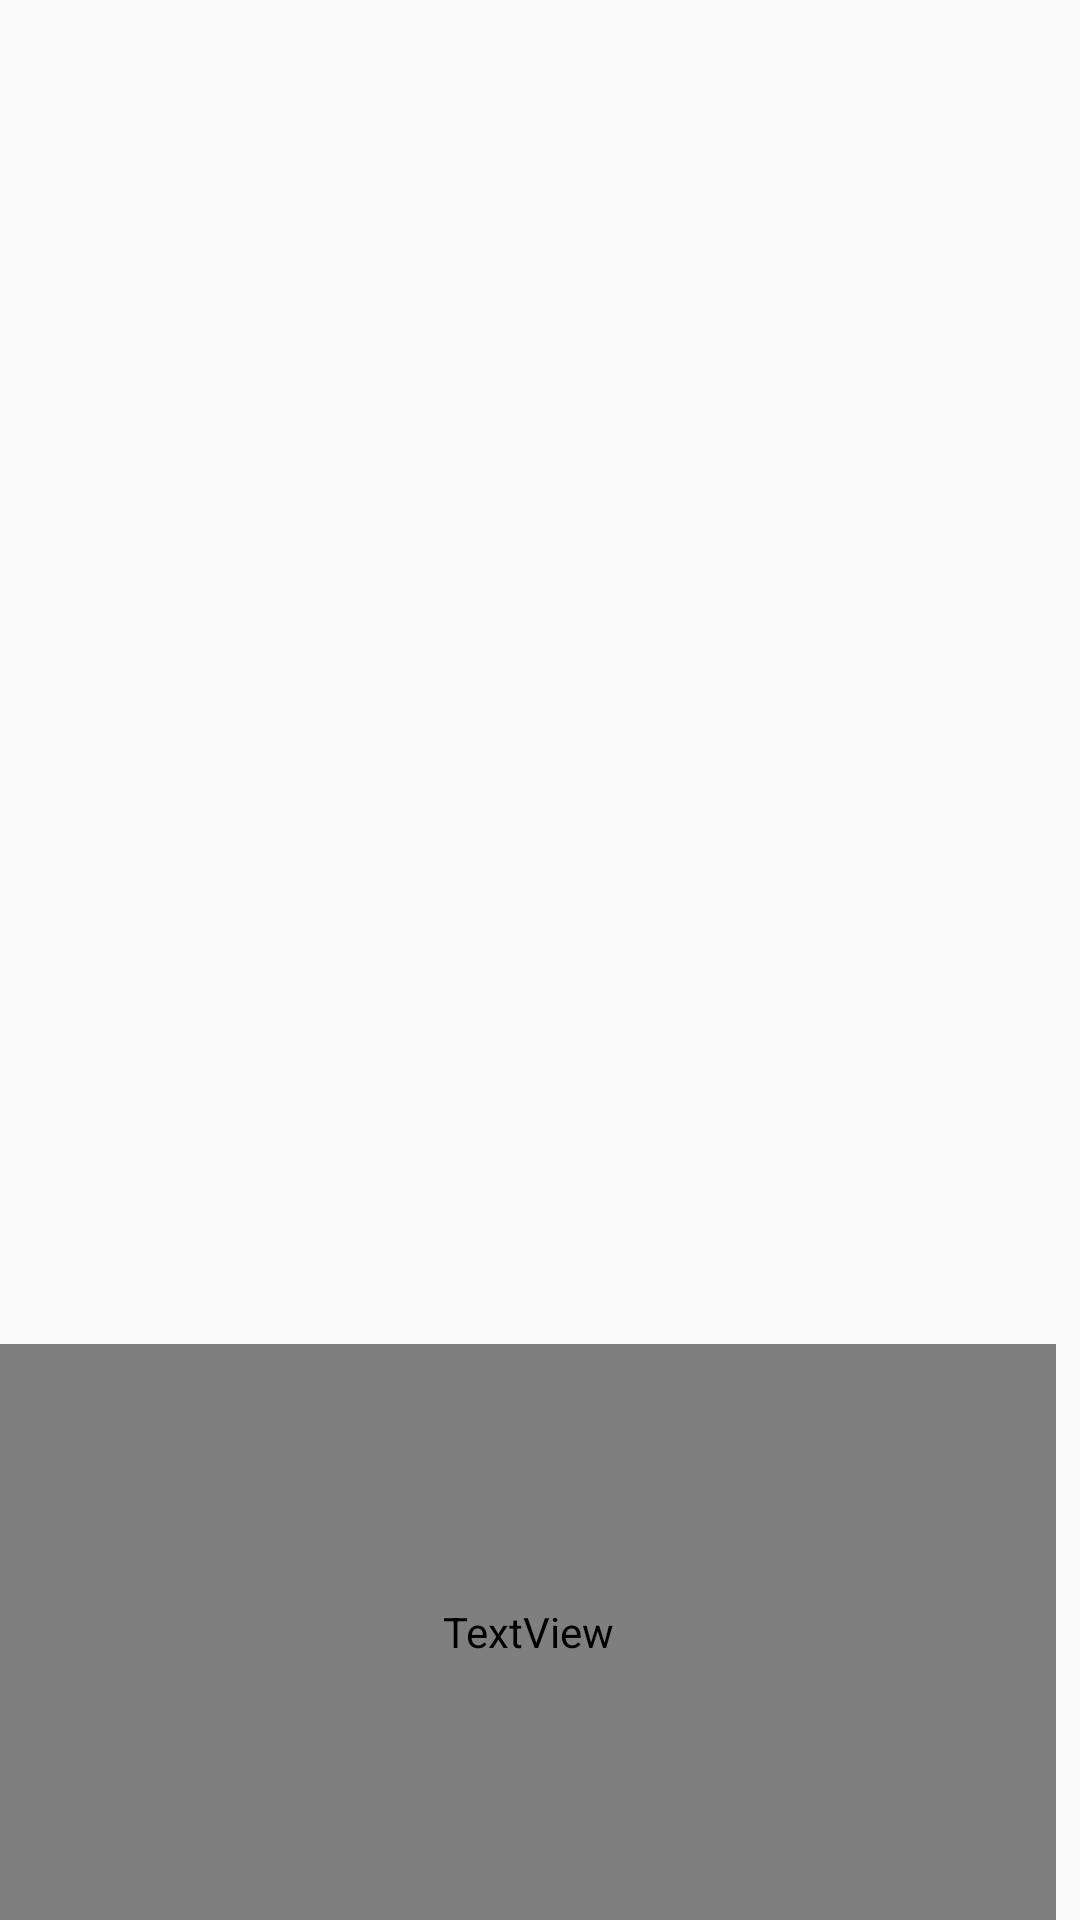

Produce the Android XML layout that renders to this screen, including the resource entries it uses.
<!-- AndroidManifest.xml: application theme Theme.AiVision -->
<!-- res/layout/recyclerview_item.xml -->
<?xml version="1.0" encoding="utf-8"?>
<androidx.constraintlayout.widget.ConstraintLayout
    xmlns:android="http://schemas.android.com/apk/res/android"
    xmlns:app="http://schemas.android.com/apk/res-auto"
    android:layout_width="100dp"
    android:layout_height="match_parent"
    android:orientation="vertical"
    android:id="@+id/item">

    <LinearLayout
        android:layout_width="0dp"
        android:layout_height="0dp"
        android:layout_marginRight="8dp"
        android:layout_marginTop="8dp"
        app:layout_constraintBottom_toBottomOf="parent"
        app:layout_constraintEnd_toEndOf="parent"
        app:layout_constraintStart_toStartOf="parent"
        app:layout_constraintTop_toTopOf="parent"
        android:weightSum="990"
        android:orientation="vertical">

            <ImageView
                android:id="@+id/course_img"
            android:layout_width="match_parent"
            android:layout_height="0dp"
            android:layout_weight="650"
                android:background="@drawable/background_rounding"
                android:scaleType="centerCrop"></ImageView>

            <View
                android:layout_width="match_parent"
                android:layout_height="0dp"
                android:layout_weight="40"></View>

            <TextView
                android:id="@+id/course_name"
                android:layout_width="match_parent"
                android:layout_height="0dp"
                android:layout_weight="300"
                android:textSize="15dp"
                android:textStyle="normal"
                android:maxLines="3"
                android:ellipsize="end"
                android:text="hi"
                android:textColor="#353535"
                android:fontFamily="@font/nskr_regular"
                android:gravity="center_horizontal"
                android:includeFontPadding="false"
                ></TextView>

    </LinearLayout>

    <Button
        android:id="@+id/cancel_btn"
        android:layout_width="0dp"
        android:layout_height="0dp"
        app:layout_constraintEnd_toEndOf="parent"
        app:layout_constraintTop_toTopOf="parent"
        android:background="@drawable/my_cancel_btn"
        app:layout_constraintDimensionRatio="16:16"
        app:layout_constraintHorizontal_bias="0.0"
        app:layout_constraintVertical_bias="0.0"
        app:layout_constraintWidth_default="percent"
        app:layout_constraintWidth_percent="0.2"
        android:visibility="invisible"></Button>





</androidx.constraintlayout.widget.ConstraintLayout>
<!-- resources referenced by this layout -->
<resources>
  <!-- drawable background_rounding (drawable) -->
  <?xml version="1.0" encoding="utf-8"?>
  <shape xmlns:android="http://schemas.android.com/apk/res/android"
      android:shape="rectangle"
      >
      <corners android:radius="16dp"/>
  </shape>
  <!-- drawable my_cancel_btn: png bitmap (drawable, 1229 bytes) -->
  <style name="Theme.AiVision" parent="Theme.MaterialComponents.Light.NoActionBar.Bridge">
          
          <item name="colorPrimary">@color/white</item>
          <item name="colorPrimaryVariant">@color/white</item>
          <item name="colorOnPrimary">@color/white</item>
          
          <item name="colorSecondary">@color/teal_200</item>
          <item name="colorSecondaryVariant">@color/teal_700</item>
          <item name="colorOnSecondary">@color/black</item>
          
          <item name="android:statusBarColor" tools:targetApi="l">?attr/colorPrimaryVariant</item>
          <item name="android:windowLightStatusBar" tools:targetApi="m">true</item>
  
          <item name="windowActionBar">false</item>
          <item name="windowNoTitle">true</item>
          <item name="android:windowFullscreen">true</item>
          
          <item name="bottomSheetDialogTheme">@style/AppBottomSheetDialogTheme</item>
      </style>
  <style name="AppBottomSheetDialogTheme" parent="Theme.Design.Light.BottomSheetDialog">
          <item name="bottomSheetStyle">@style/AppModalStyle</item>
      </style>
  <style name="AppModalStyle" parent="Widget.Design.BottomSheet.Modal">
          <item name="android:background">@android:color/transparent</item>
      </style>
  <!-- not gathered from this repository: default colours our renderer supplied (Android Studio template values) -->
  <color name="teal_200">#FF03DAC5</color>
  <color name="teal_700">#FF018786</color>
  <color name="black">#FF000000</color>
  <color name="white">#FFFFFFFF</color>
</resources>
